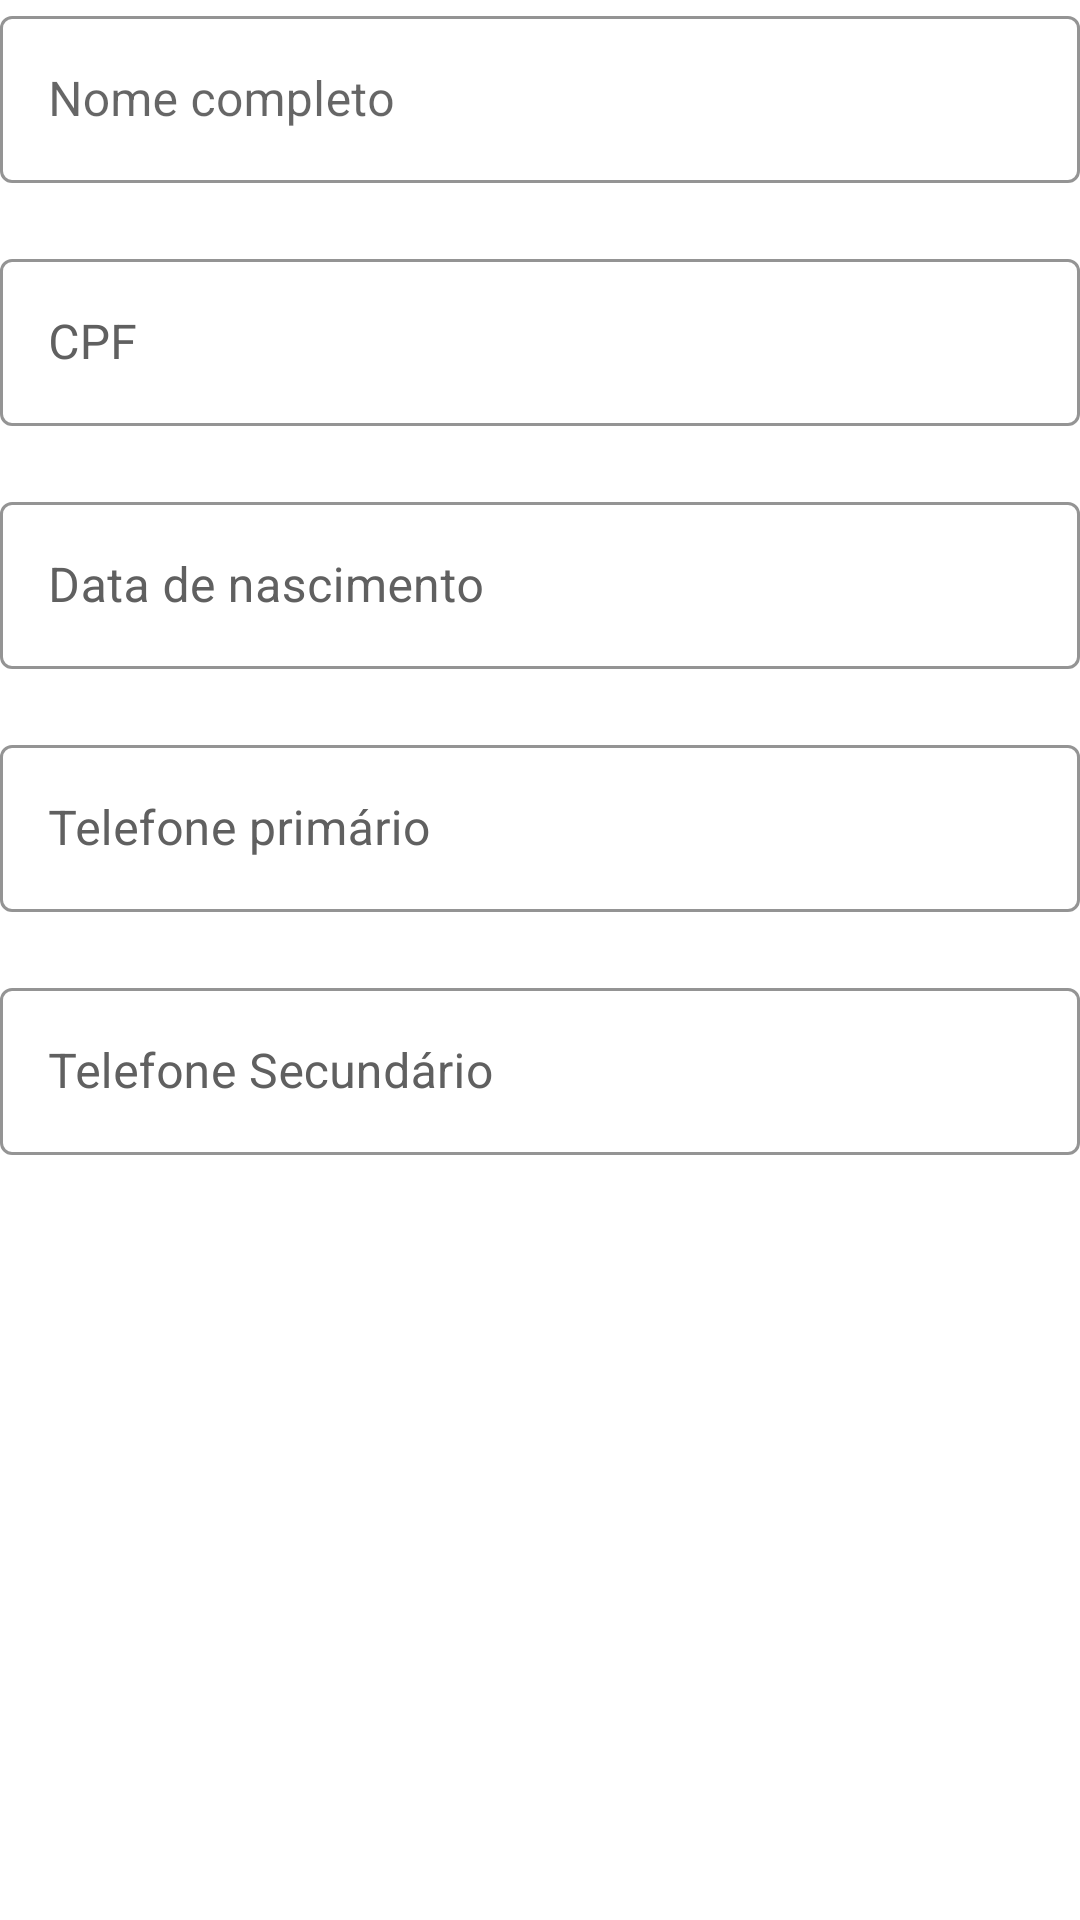

Produce the Android XML layout that renders to this screen, including the resource entries it uses.
<!-- AndroidManifest.xml: application theme Theme.EzFix -->
<!-- res/layout/fragment_cadastro_dados.xml -->
<?xml version="1.0" encoding="utf-8"?>
<FrameLayout xmlns:android="http://schemas.android.com/apk/res/android"
    xmlns:tools="http://schemas.android.com/tools"
    android:layout_width="match_parent"
    android:layout_height="match_parent"
    xmlns:app="http://schemas.android.com/apk/res-auto"
    tools:context=".cadastro.FragmentCadastroDados">


    <RelativeLayout
        android:layout_width="match_parent"
        android:layout_height="wrap_content">



        <com.google.android.material.textfield.TextInputLayout
            android:id="@+id/til_nome_completo"
            android:layout_width="match_parent"
            android:layout_height="wrap_content"
            style="@style/Widget.MaterialComponents.TextInputLayout.OutlinedBox"
            app:boxStrokeColor="@color/blue">

            <com.google.android.material.textfield.TextInputEditText
                android:id="@+id/et_nome"
                android:layout_width="match_parent"
                android:layout_height="wrap_content"
                android:hint="@string/str_nome"
                android:inputType="textCapWords"
                android:textColor="@color/gray"/>
        </com.google.android.material.textfield.TextInputLayout>


        <com.google.android.material.textfield.TextInputLayout
            android:id="@+id/til_cpf"
            android:layout_width="match_parent"
            android:layout_height="wrap_content"
            style="@style/Widget.MaterialComponents.TextInputLayout.OutlinedBox"
            android:textColorHint="@color/gray"
            app:hintTextColor="@color/black"
            android:layout_marginTop="20dp"
            app:boxStrokeColor="@color/blue"
            android:layout_below="@+id/til_nome_completo">

            <com.google.android.material.textfield.TextInputEditText
                android:id="@+id/et_cpf"
                android:layout_width="match_parent"
                android:layout_height="wrap_content"
                android:hint="@string/str_cpf"
                android:inputType="number"
                android:textColor="@color/gray"/>

        </com.google.android.material.textfield.TextInputLayout>


        <com.google.android.material.textfield.TextInputLayout
            android:id="@+id/til_nascimento"
            android:layout_width="match_parent"
            android:layout_height="wrap_content"
            style="@style/Widget.MaterialComponents.TextInputLayout.OutlinedBox"
            android:textColorHint="@color/gray"
            app:helperTextEnabled="true"
            app:hintTextColor="@color/black"
            android:layout_marginTop="20dp"
            app:boxStrokeColor="@color/blue"
            android:layout_below="@id/til_cpf">

            <com.google.android.material.textfield.TextInputEditText
                android:id="@+id/et_nascimento"
                android:layout_width="match_parent"
                android:layout_height="wrap_content"
                android:hint="@string/str_nascimento"
                android:inputType="date"
                android:textColor="@color/gray"/>

        </com.google.android.material.textfield.TextInputLayout>


        <com.google.android.material.textfield.TextInputLayout
            android:id="@+id/til_telefone_primario"
            android:layout_width="match_parent"
            android:layout_height="wrap_content"
            style="@style/Widget.MaterialComponents.TextInputLayout.OutlinedBox"
            android:textColorHint="@color/gray"
            app:hintTextColor="@color/black"
            android:layout_marginTop="20dp"
            app:boxStrokeColor="@color/blue"
            android:layout_below="@id/til_nascimento">

            <com.google.android.material.textfield.TextInputEditText
                android:id="@+id/et_telefone_primario"
                android:layout_width="match_parent"
                android:layout_height="wrap_content"
                android:hint="@string/str_telPrimario"
                android:inputType="number"
                android:textColor="@color/gray"/>

        </com.google.android.material.textfield.TextInputLayout>


        <com.google.android.material.textfield.TextInputLayout
            android:layout_width="match_parent"
            android:layout_height="wrap_content"
            style="@style/Widget.MaterialComponents.TextInputLayout.OutlinedBox"
            android:textColorHint="@color/gray"
            app:hintTextColor="@color/black"
            android:layout_marginTop="20dp"
            app:boxStrokeColor="@color/blue"
            android:layout_below="@id/til_telefone_primario">

            <com.google.android.material.textfield.TextInputEditText
                android:id="@+id/et_telefone_secundario"
                android:layout_width="match_parent"
                android:layout_height="wrap_content"
                android:hint="@string/str_telSecundario"
                android:inputType="number"
                android:textColor="@color/gray"/>

        </com.google.android.material.textfield.TextInputLayout>

    </RelativeLayout>


</FrameLayout>
<!-- resources referenced by this layout -->
<resources>
  <color name="black">#FF000000</color>
  <color name="blue">#38B6FF</color>
  <color name="gray">#606060</color>
  <string name="str_cpf">CPF</string>
  <string name="str_nascimento">Data de nascimento</string>
  <string name="str_nome">Nome completo</string>
  <string name="str_telPrimario">Telefone primário</string>
  <string name="str_telSecundario">Telefone Secundário</string>
  <style name="Theme.EzFix" parent="Theme.MaterialComponents.Light.NoActionBar">
          
          <item name="colorPrimary">@color/blue</item>
          <item name="colorPrimaryVariant">@color/purple_700</item>
          <item name="colorOnPrimary">@color/white</item>
          
          <item name="colorSecondary">@color/teal_200</item>
          <item name="colorSecondaryVariant">@color/teal_700</item>
          <item name="colorOnSecondary">@color/black</item>
          
          <item name="android:statusBarColor" tools:targetApi="l">?attr/colorPrimary</item>
          
          <item name="fontFamily">@font/poppins_medium</item>
      </style>
  <color name="purple_700">#FF3700B3</color>
  <color name="white">#FFFFFFFF</color>
  <color name="teal_200">#FF03DAC5</color>
  <color name="teal_700">#FF018786</color>
</resources>
